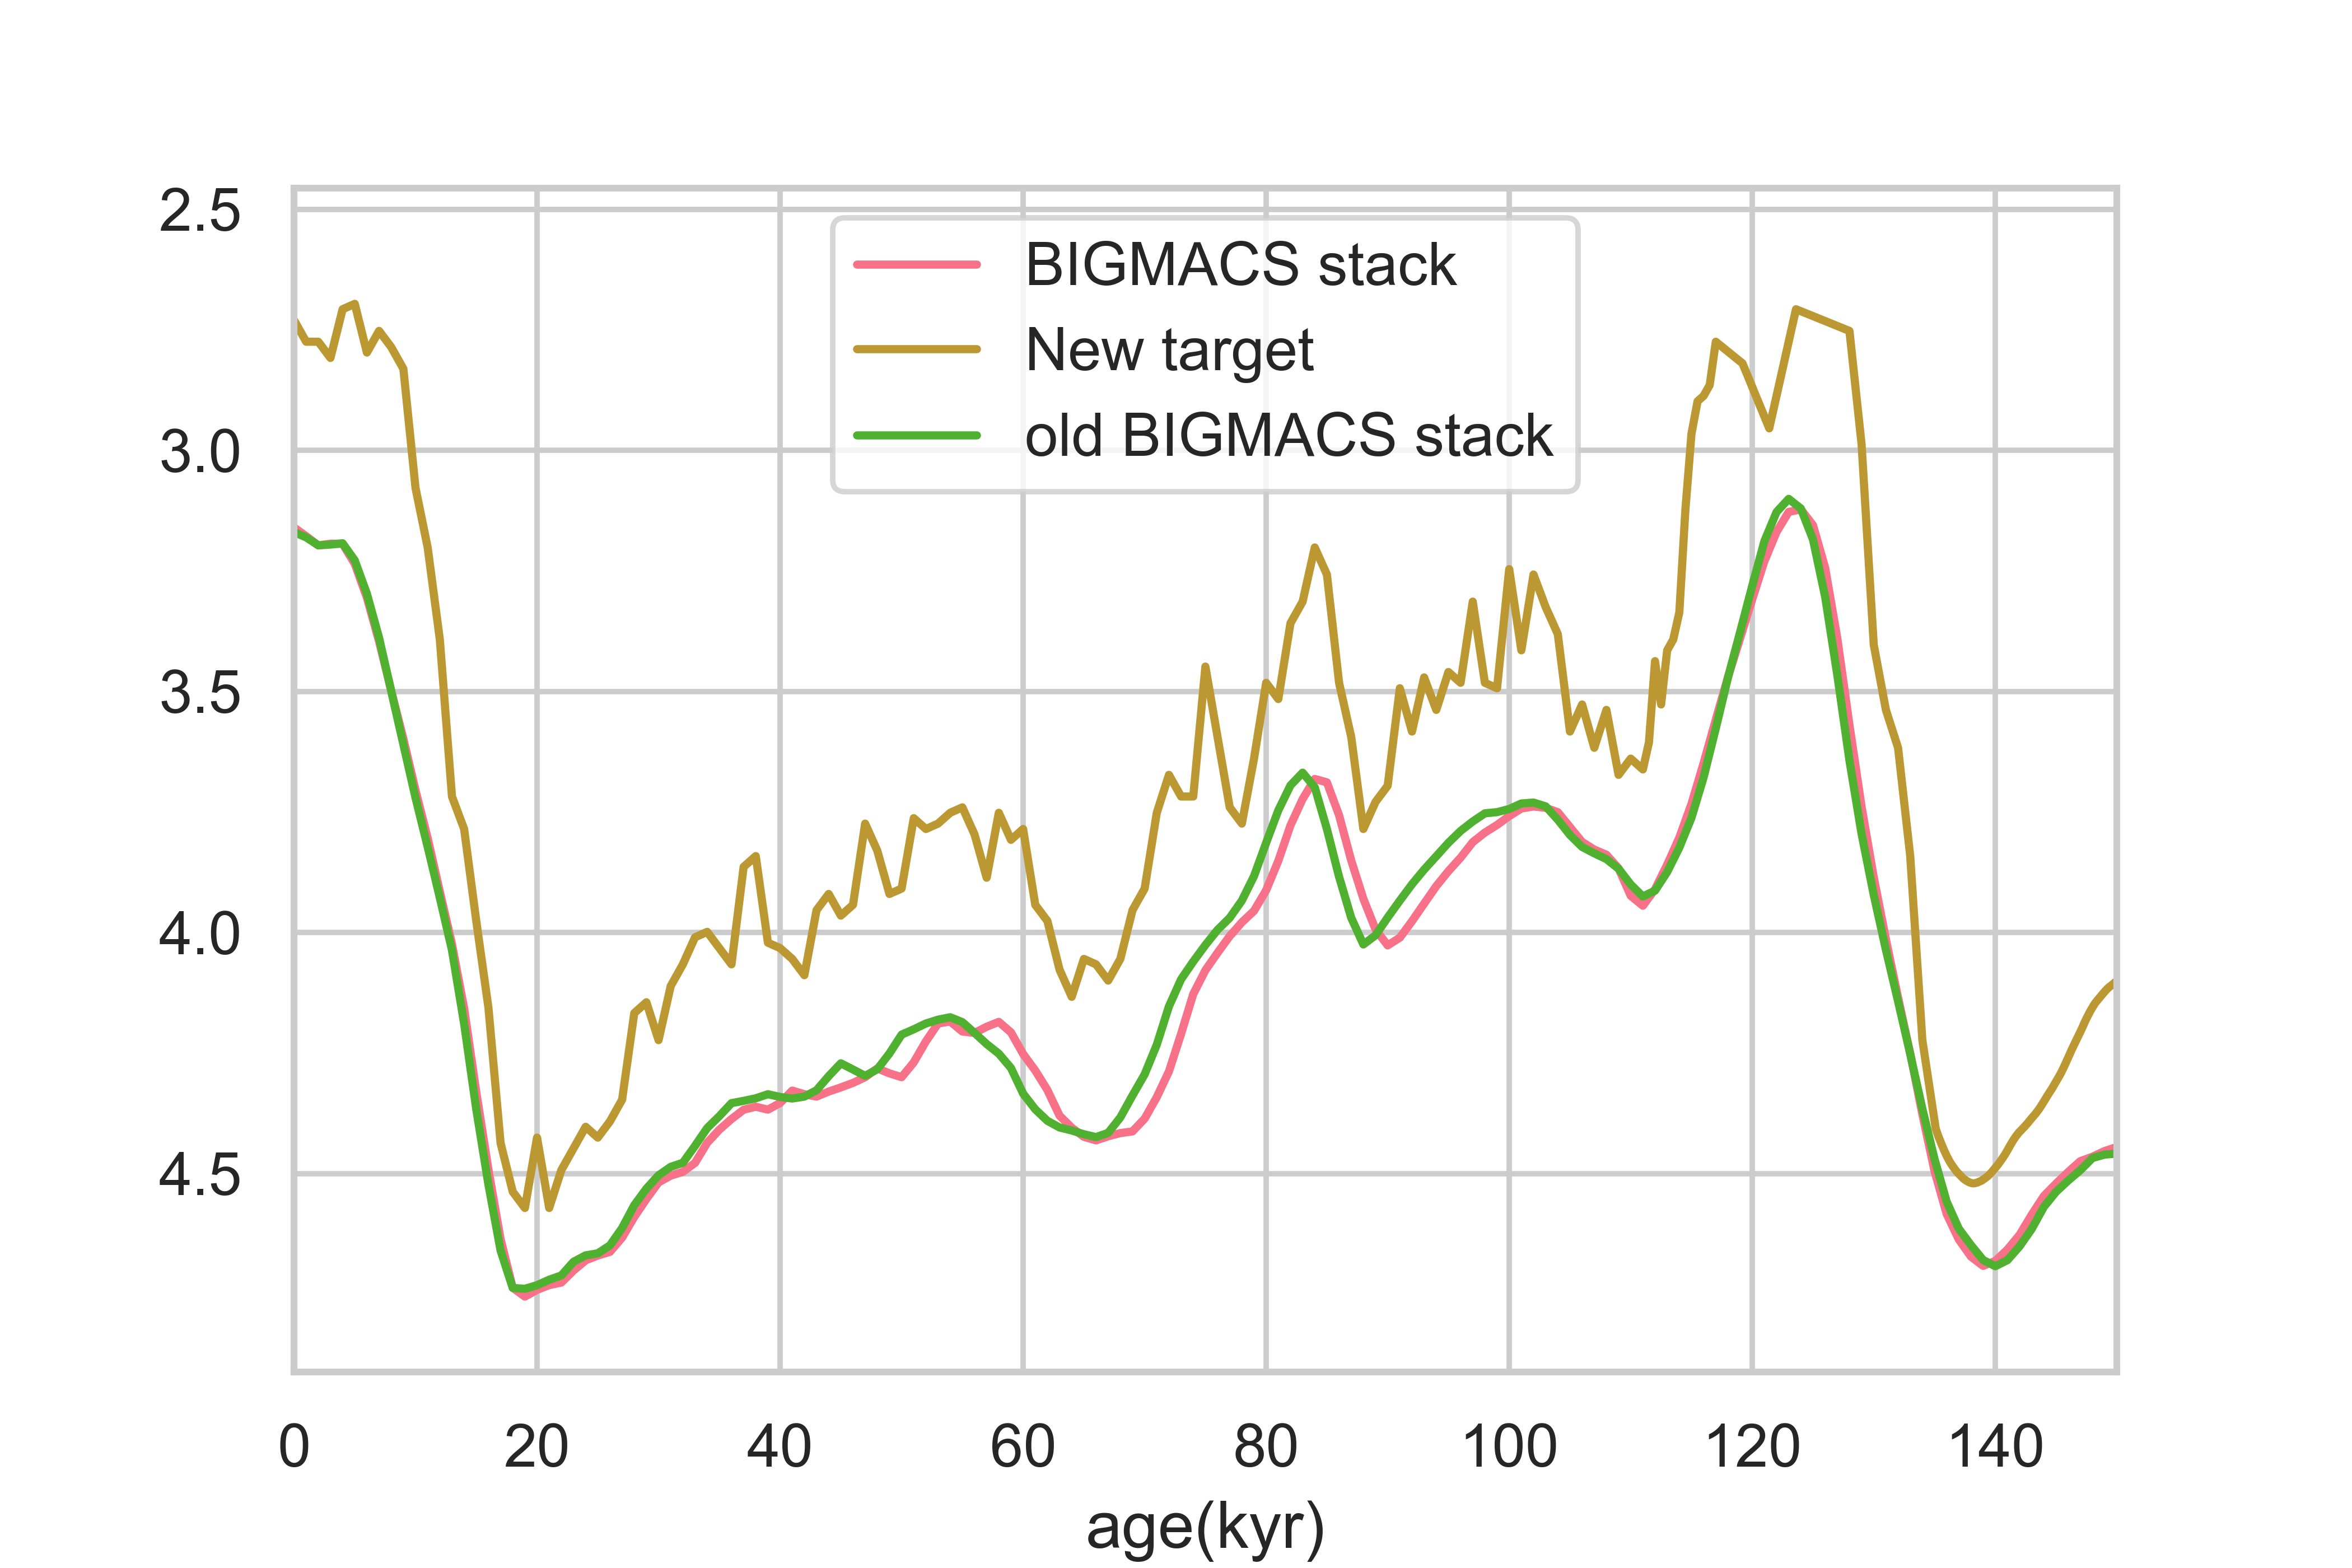

This chart was generated by the following Python code:
#!/usr/bin/env python3
# -*- coding: utf-8 -*-
"""
Created on Thu Sep 26 13:07:13 2024

@author: zhou
"""

import seaborn as sns
import matplotlib.pyplot as plt
import pandas as pd

sns.set(font='Arial',palette='husl',style='whitegrid',context='notebook')

stack_df = pd.read_table('../stack.txt',delimiter=' ')
stack_target_df = pd.read_table('../stack_target.txt',delimiter='\t')
old_stack_df = pd.read_table('../../R99_d18O_stack/stack.txt', delimiter=' ')

fig, ax = plt.subplots(1,1)
stack_df.plot(x='age(kyr)', y='mean(permil)', ax=ax, label='BIGMACS stack')
stack_target_df.plot(x='Time (ka)', y='Benthic d18O (per mil)', ax=ax, label='New target')
old_stack_df.plot(x='age(kyr)', y='mean(permil)', ax=ax, label='old BIGMACS stack')
ax.invert_yaxis()
ax.set_xlim(0, 150)

plt.savefig('Quick_plot.png', dpi=700)
